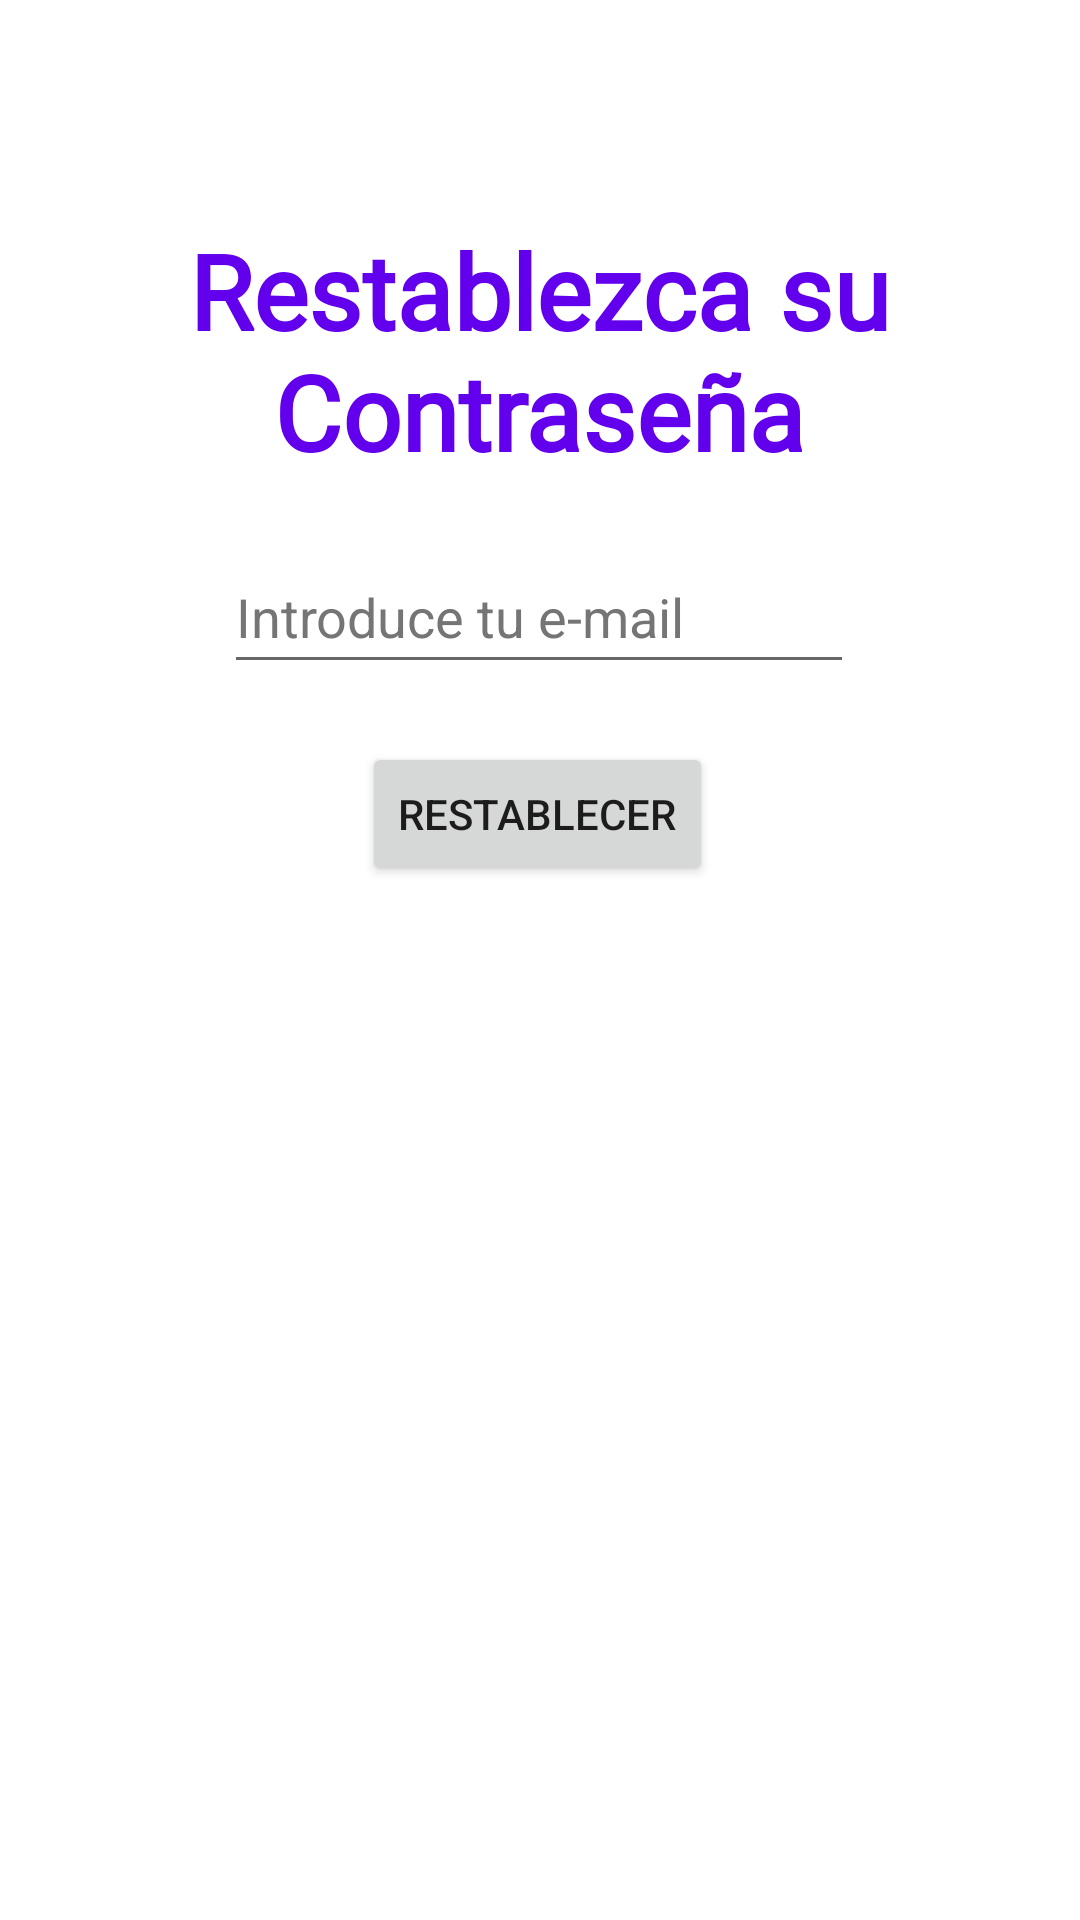

Produce the Android XML layout that renders to this screen, including the resource entries it uses.
<!-- AndroidManifest.xml: application theme Theme.AppContacto -->
<!-- res/layout/activity_olvidar.xml -->
<?xml version="1.0" encoding="utf-8"?>
<androidx.constraintlayout.widget.ConstraintLayout xmlns:android="http://schemas.android.com/apk/res/android"
    xmlns:app="http://schemas.android.com/apk/res-auto"
    xmlns:tools="http://schemas.android.com/tools"
    android:layout_width="match_parent"
    android:layout_height="match_parent"
    tools:context=".OlvidarActivity">

    <TextView
        android:id="@+id/textOlvidar"
        android:layout_width="258dp"
        android:layout_height="87dp"
        android:fontFamily="@font/alfa_slab_one"
        android:gravity="center"
        android:text="@string/olvidar"
        android:textColor="@color/purple_500"
        android:textStyle="bold"
        app:autoSizeTextType="uniform"
        app:layout_constraintBottom_toBottomOf="parent"
        app:layout_constraintEnd_toEndOf="parent"
        app:layout_constraintHorizontal_bias="0.497"
        app:layout_constraintStart_toStartOf="parent"
        app:layout_constraintTop_toTopOf="parent"
        app:layout_constraintVertical_bias="0.133" />

    <EditText
        android:id="@+id/emailOlvidar"
        android:layout_width="wrap_content"
        android:layout_height="wrap_content"
        android:autofillHints=""
        android:ems="10"
        android:hint="@string/introduce_tu_e_mail"
        android:inputType="textEmailAddress"
        android:minHeight="48dp"
        android:textColorHint="#757575"
        app:layout_constraintBottom_toBottomOf="parent"
        app:layout_constraintEnd_toEndOf="parent"
        app:layout_constraintHorizontal_bias="0.497"
        app:layout_constraintStart_toStartOf="parent"

        app:layout_constraintTop_toTopOf="parent"
        app:layout_constraintVertical_bias="0.304" />

    <Button
        android:id="@+id/restablecer"
        android:layout_width="wrap_content"
        android:layout_height="wrap_content"
        android:text="@string/restablecer"
        app:layout_constraintBottom_toBottomOf="parent"
        app:layout_constraintEnd_toEndOf="parent"
        app:layout_constraintHorizontal_bias="0.497"
        app:layout_constraintStart_toStartOf="parent"
        app:layout_constraintTop_toTopOf="parent"
        app:layout_constraintVertical_bias="0.418"
        tools:ignore="DuplicateSpeakableTextCheck" />
</androidx.constraintlayout.widget.ConstraintLayout>
<!-- resources referenced by this layout -->
<resources>
  <string name="introduce_tu_e_mail">Introduce tu e-mail</string>
  <string name="olvidar">Restablezca su Contraseña</string>
  <string name="restablecer">Restablecer</string>
  <style name="Theme.AppContacto" parent="Theme.MaterialComponents.DayNight.DarkActionBar">
          
          <item name="colorPrimary">@color/purple_500</item>
          <item name="colorPrimaryVariant">@color/purple_700</item>
          <item name="colorOnPrimary">@color/white</item>
          
          <item name="colorSecondary">@color/teal_200</item>
          <item name="colorSecondaryVariant">@color/teal_700</item>
          <item name="colorOnSecondary">@color/black</item>
          
          <item name="android:statusBarColor" tools:targetApi="l">?attr/colorPrimaryVariant</item>
          
      </style>
  <!-- not gathered from this repository: default colours our renderer supplied (Android Studio template values) -->
  <color name="purple_500">#FF6200EE</color>
  <color name="purple_700">#FF3700B3</color>
  <color name="teal_200">#FF03DAC5</color>
  <color name="teal_700">#FF018786</color>
  <color name="black">#FF000000</color>
  <color name="white">#FFFFFFFF</color>
</resources>
